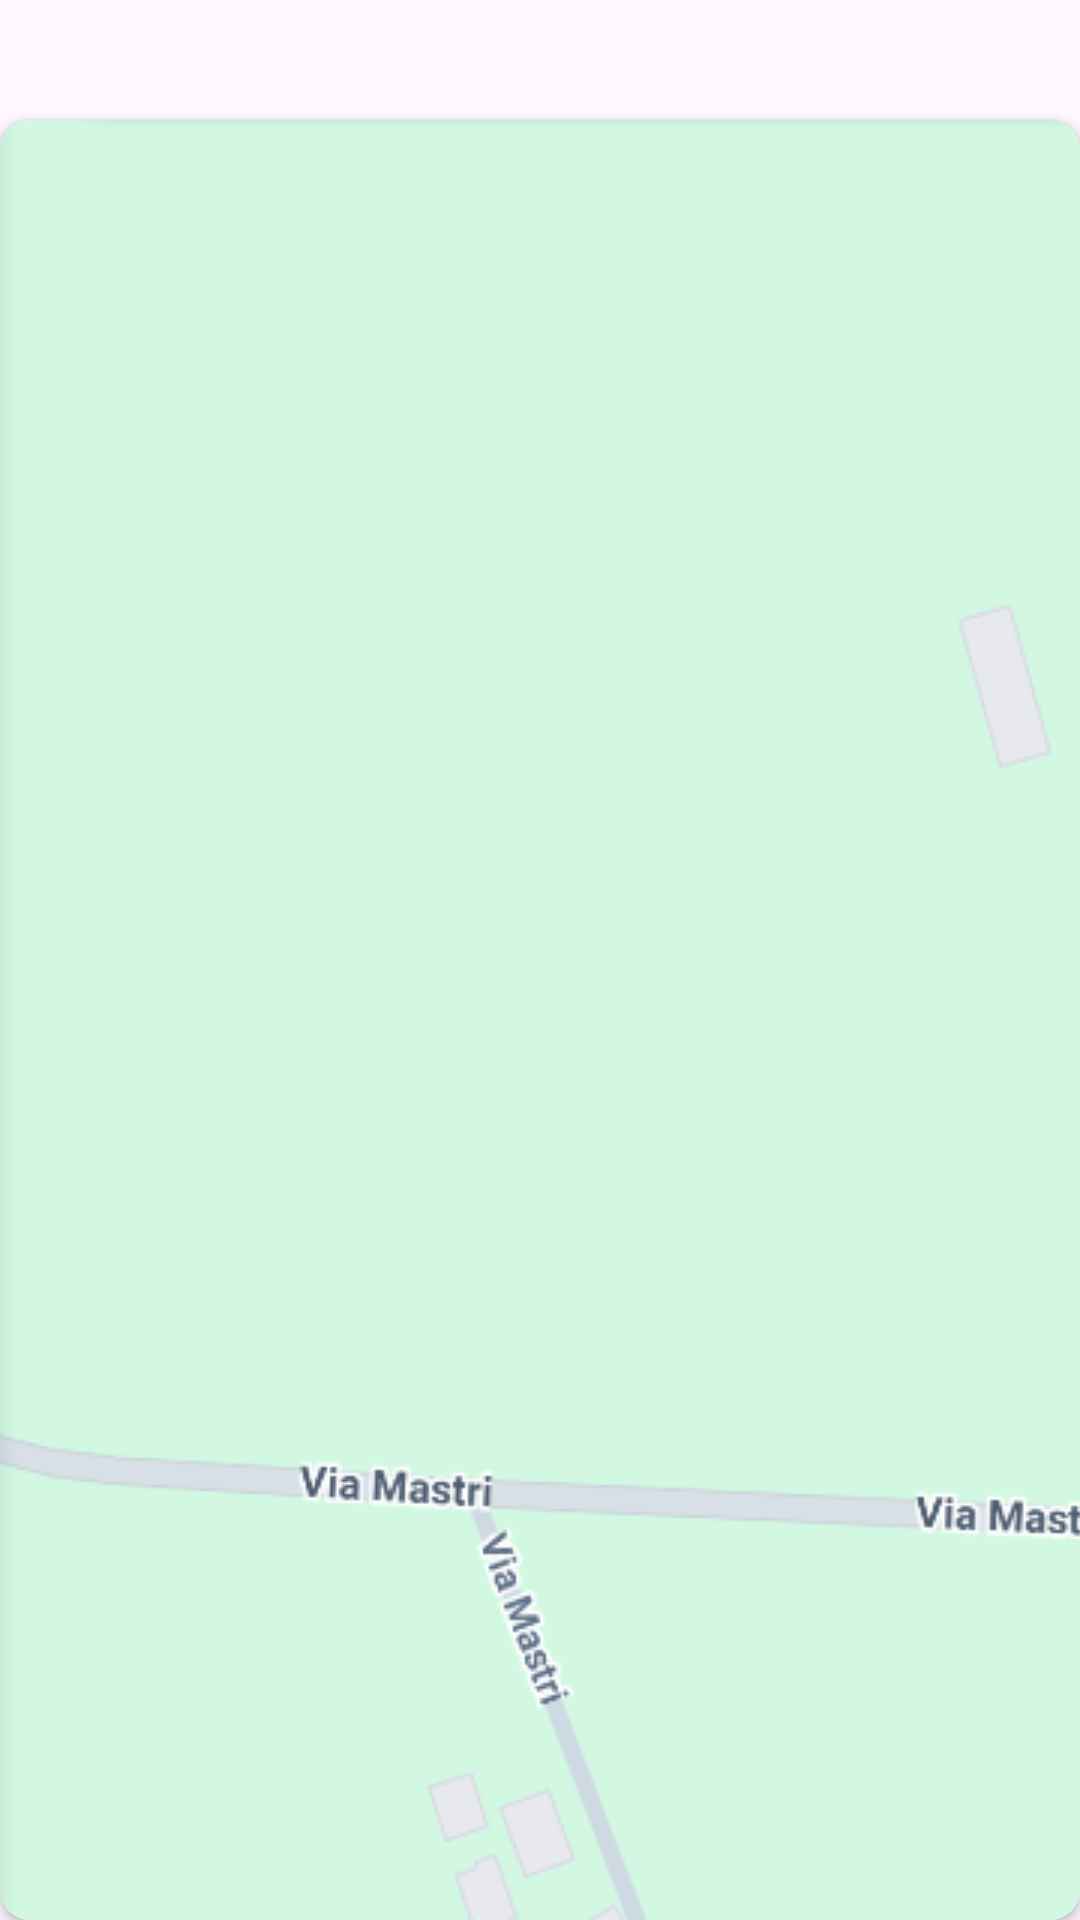

The Android layout XML behind this screen, and the referenced resources:
<!-- AndroidManifest.xml: application theme Theme.LaboratorioIntegrato -->
<!-- res/layout/fragment_map.xml -->
<?xml version="1.0" encoding="utf-8"?>
<LinearLayout xmlns:android="http://schemas.android.com/apk/res/android"
    xmlns:tools="http://schemas.android.com/tools"
    android:layout_width="match_parent"
    android:layout_height="match_parent"
    xmlns:app="http://schemas.android.com/apk/res-auto"
    tools:context=".fragments.MapFragment"
    android:orientation="vertical">

    <TextView
        android:id="@+id/xpansion"
        android:layout_width="wrap_content"
        android:layout_height="40dp"
        android:gravity="center"
        android:layout_marginStart="30dp"
        android:textSize="20sp"
        />

    <androidx.cardview.widget.CardView
        android:id="@+id/mapView"
        android:layout_width="wrap_content"
        android:layout_height="0dp"
        android:layout_weight="1"
        app:cardCornerRadius="10dp"

        >
        <androidx.constraintlayout.widget.ConstraintLayout
            android:id="@+id/image"
            android:layout_width="1793dp"
            android:layout_height="798dp"
            android:background="@drawable/img">

            <View
                android:id="@+id/button"
                android:layout_width="40dp"
                android:layout_height="40dp"
                app:layout_constraintTop_toTopOf="parent"
                app:layout_constraintStart_toStartOf="parent"
                android:layout_marginTop="560dp"
                android:layout_marginStart="650dp"
                android:background="@drawable/animation_list" />

            <View
                android:id="@+id/buttonAries"
                android:layout_width="40dp"
                android:layout_height="40dp"
                app:layout_constraintTop_toTopOf="parent"
                app:layout_constraintStart_toStartOf="parent"
                android:layout_marginTop="410dp"
                android:layout_marginStart="650dp"
                android:background="@drawable/animation_list"/>

        </androidx.constraintlayout.widget.ConstraintLayout>

    </androidx.cardview.widget.CardView>

</LinearLayout>
<!-- resources referenced by this layout -->
<resources>
  <!-- drawable animation_list (drawable) -->
  <?xml version="1.0" encoding="utf-8"?>
  <animation-list xmlns:android="http://schemas.android.com/apk/res/android"
      android:oneshot="true">
  
      <item
          android:drawable="@drawable/intrest_point"
          android:duration="10"
          />
      <item
          android:drawable="@drawable/intrest_point_focused"
          android:duration="500"/>
  
  </animation-list>
  <!-- drawable img: png bitmap (drawable, 258807 bytes) -->
  <style name="Theme.LaboratorioIntegrato" parent="Base.Theme.LaboratorioIntegrato" />
  <!-- drawable intrest_point (drawable) -->
  <?xml version="1.0" encoding="utf-8"?>
  <shape xmlns:android="http://schemas.android.com/apk/res/android">
  
      <size
          android:height="40dp"
          android:width="40dp"/>
      <solid android:color="@color/red"/>
      <corners
          android:radius="20dp"/>
  
  </shape>
  <!-- drawable intrest_point_focused (drawable) -->
  <?xml version="1.0" encoding="utf-8"?>
  <shape xmlns:android="http://schemas.android.com/apk/res/android">
  
      <size
          android:height="10000dp"
          android:width="1000dp"/>
      <solid android:color="@color/unityBackground"/>
      <corners
          android:radius="20dp"/>
  
  </shape>
  <style name="Base.Theme.LaboratorioIntegrato" parent="Theme.Material3.DayNight.NoActionBar">
          
          
      </style>
  <color name="red"> #DC1F1F</color>
  <color name="unityBackground">#231F20</color>
</resources>
